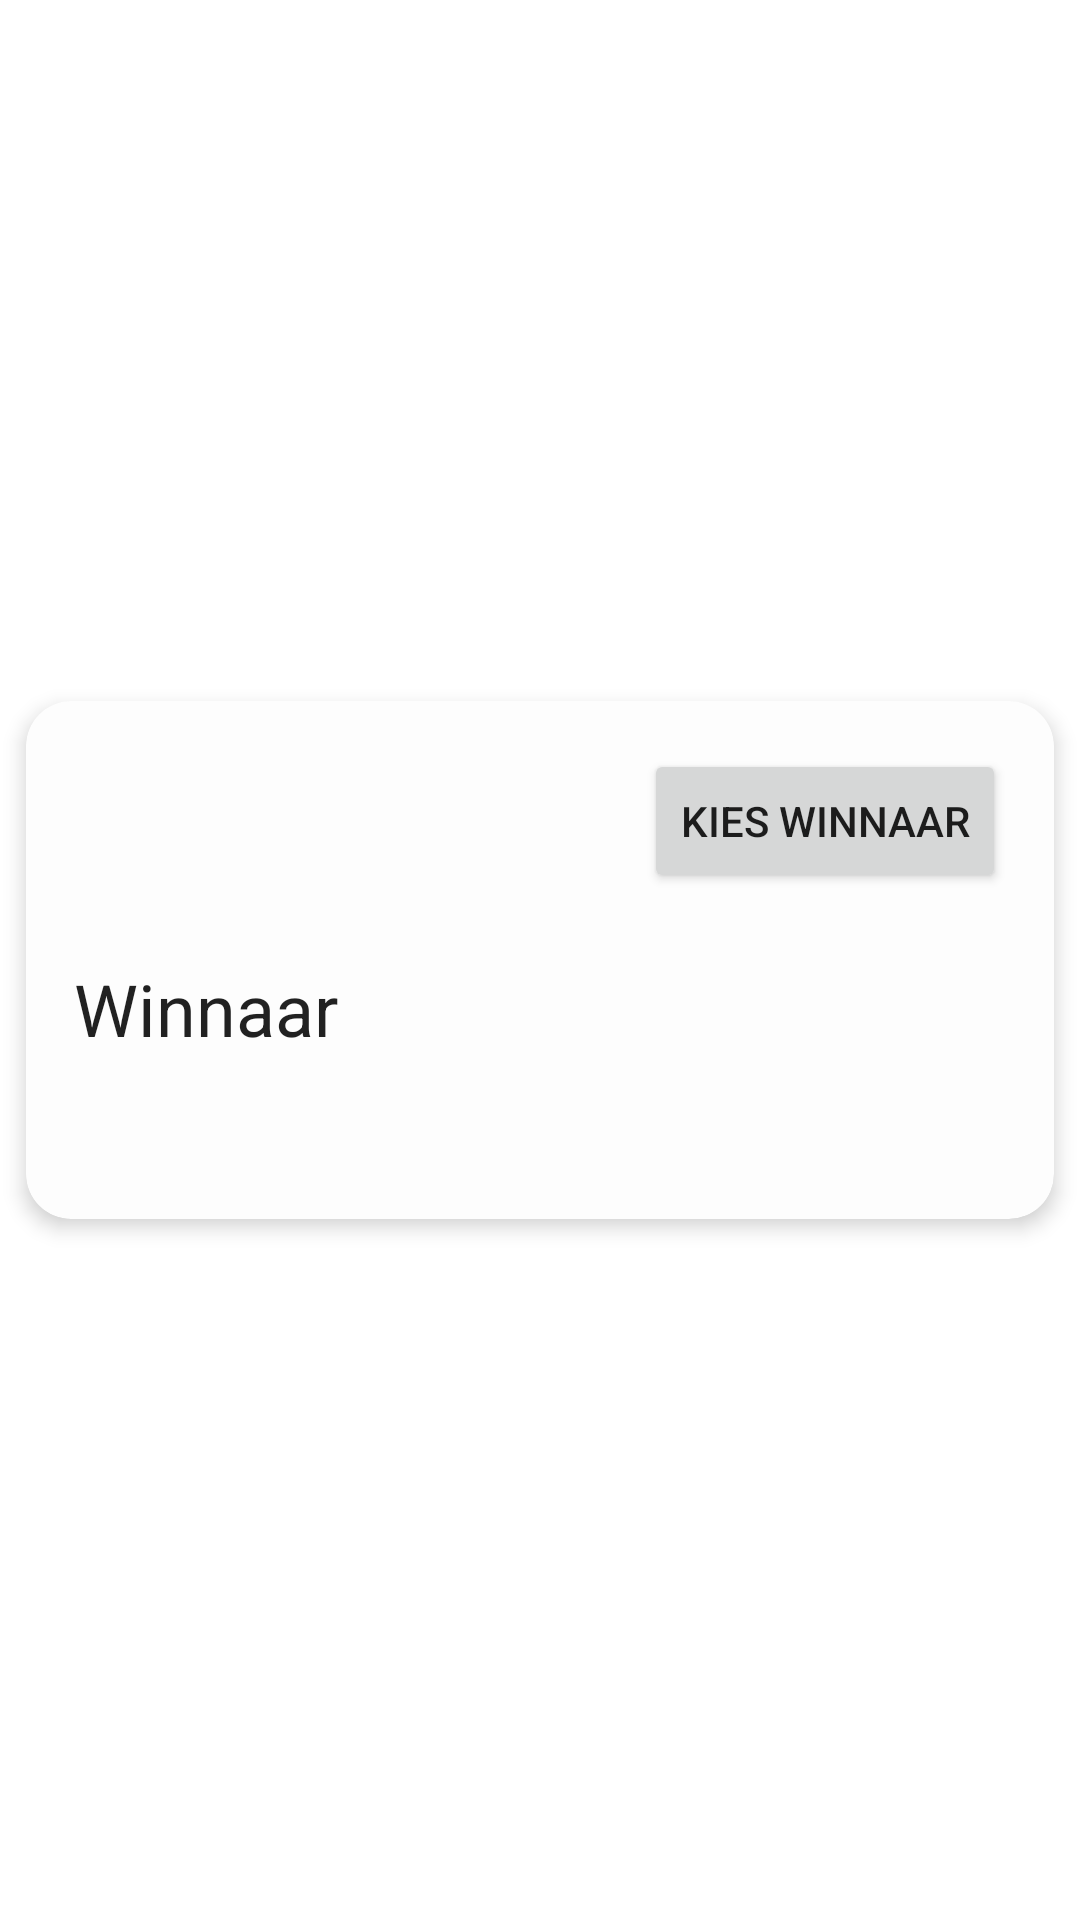

Write the Android layout XML for this screen, with the resource values it uses.
<!-- AndroidManifest.xml: application theme Theme.Danshal -->
<!-- res/layout/admin_giveaway_attendees_fragment.xml -->
<?xml version="1.0" encoding="utf-8"?>
<androidx.constraintlayout.widget.ConstraintLayout xmlns:android="http://schemas.android.com/apk/res/android"
    android:layout_width="match_parent"
    android:layout_height="wrap_content"
    android:background="#00FFFFFF"
    app:behavior_hideable="true"
    app:layout_behavior="com.google.android.material.bottomsheet.BottomSheetBehavior"
    xmlns:app="http://schemas.android.com/apk/res-auto">

    <androidx.cardview.widget.CardView
        android:layout_width="0dp"
        android:layout_height="wrap_content"
        app:cardBackgroundColor="#FDFDFD"
        app:cardCornerRadius="15dp"
        app:cardElevation="4dp"
        android:padding="16dp"
        app:cardUseCompatPadding="true"
        app:layout_constraintBottom_toBottomOf="parent"
        app:layout_constraintEnd_toEndOf="parent"
        app:layout_constraintStart_toStartOf="parent"
        app:layout_constraintTop_toTopOf="parent">

        <LinearLayout
            android:layout_width="match_parent"
            android:layout_height="wrap_content"
            android:orientation="vertical"
            android:layout_margin="16dp">

            <LinearLayout
                android:layout_width="match_parent"
                android:layout_height="wrap_content">

                <LinearLayout
                    android:layout_width="wrap_content"
                    android:layout_height="wrap_content"
                    android:orientation="vertical"
                    android:layout_weight="1">
                    <TextView
                        android:id="@+id/tvCurrentGiveAwayTitle"
                        android:layout_width="wrap_content"
                        android:layout_height="wrap_content"
                        style="@style/TextAppearance.MaterialComponents.Headline5"
                        app:layout_constraintTop_toTopOf="parent"
                        app:layout_constraintLeft_toLeftOf="parent"/>

                    <TextView
                        android:id="@+id/tvCurrentGiveAwayAttendees"
                        android:layout_width="wrap_content"
                        android:layout_height="wrap_content"
                        app:layout_constraintTop_toTopOf="parent"
                        app:layout_constraintLeft_toLeftOf="parent"/>
                </LinearLayout>

                <Button
                    android:id="@+id/btn_choose_winner"
                    android:layout_width="wrap_content"
                    android:layout_height="wrap_content"
                    android:text="Kies winnaar" />
            </LinearLayout>

            <TextView
                android:id="@+id/tv_date"
                android:layout_width="wrap_content"
                android:layout_height="wrap_content" />

            <TextView
                android:id="@+id/tv_winner"
                style="@style/TextAppearance.MaterialComponents.Headline5"
                android:layout_width="wrap_content"
                android:layout_height="wrap_content"
                android:text="Winnaar" />

            <TextView
                android:id="@+id/winner_name"
                android:layout_width="wrap_content"
                android:layout_height="wrap_content" />

            <TextView
                android:id="@+id/winner_email"
                android:layout_width="wrap_content"
                android:layout_height="wrap_content" />

            <androidx.constraintlayout.widget.Group
                android:id="@+id/winner_group"
                android:layout_width="match_parent"
                android:layout_height="match_parent"
                app:constraint_referenced_ids="tv_winner,winner_name,winner_email" />

        </LinearLayout>

    </androidx.cardview.widget.CardView>
</androidx.constraintlayout.widget.ConstraintLayout>
<!-- resources referenced by this layout -->
<resources>
  <style name="Theme.Danshal" parent="Theme.MaterialComponents.DayNight.DarkActionBar">
          
          <item name="colorPrimary">@color/purple_500</item>
          <item name="colorPrimaryVariant">@color/purple_700</item>
          <item name="colorOnPrimary">@color/white</item>
          
          <item name="colorSecondary">@color/teal_200</item>
          <item name="colorSecondaryVariant">@color/teal_700</item>
          <item name="colorOnSecondary">@color/black</item>
          
          <item name="android:statusBarColor" tools:targetApi="l">?attr/colorPrimaryVariant</item>
          
      </style>
  <color name="purple_500">#FF6200EE</color>
  <color name="purple_700">#FF3700B3</color>
  <color name="white">#FFFFFFFF</color>
  <color name="teal_200">#FF03DAC5</color>
  <color name="teal_700">#FF018786</color>
  <color name="black">#FF000000</color>
</resources>
